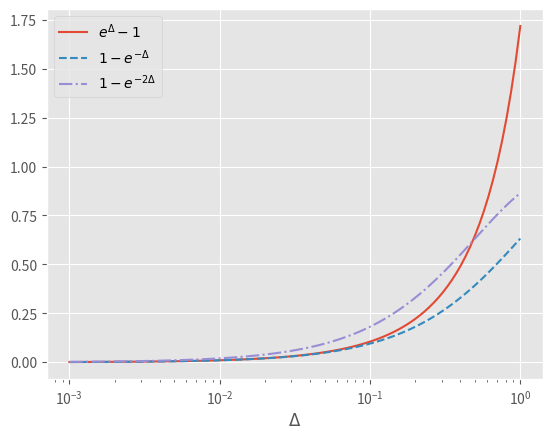

Recreate this plot in Python.
#!/usr/bin/env python3

import numpy as np
import matplotlib.pyplot as plt

import matplotlib
matplotlib.style.use( 'ggplot' )


x = np.logspace( -3, 0, 100 )

y = np.exp(x) - 1
y1 = 1 - np.exp(-x)
y2 = 1 - np.exp(-2*x)

plt.plot( x, y, label=r'$e^{\Delta}-1$' )
plt.plot( x, y1,'--', label=r'$1-e^{-\Delta}$' )
plt.plot( x, y2, '-.', label=r'$1-e^{-2\Delta}$' )
plt.legend()
plt.xlabel( r'$\Delta$' )
plt.xscale( 'log' )

plt.show()

